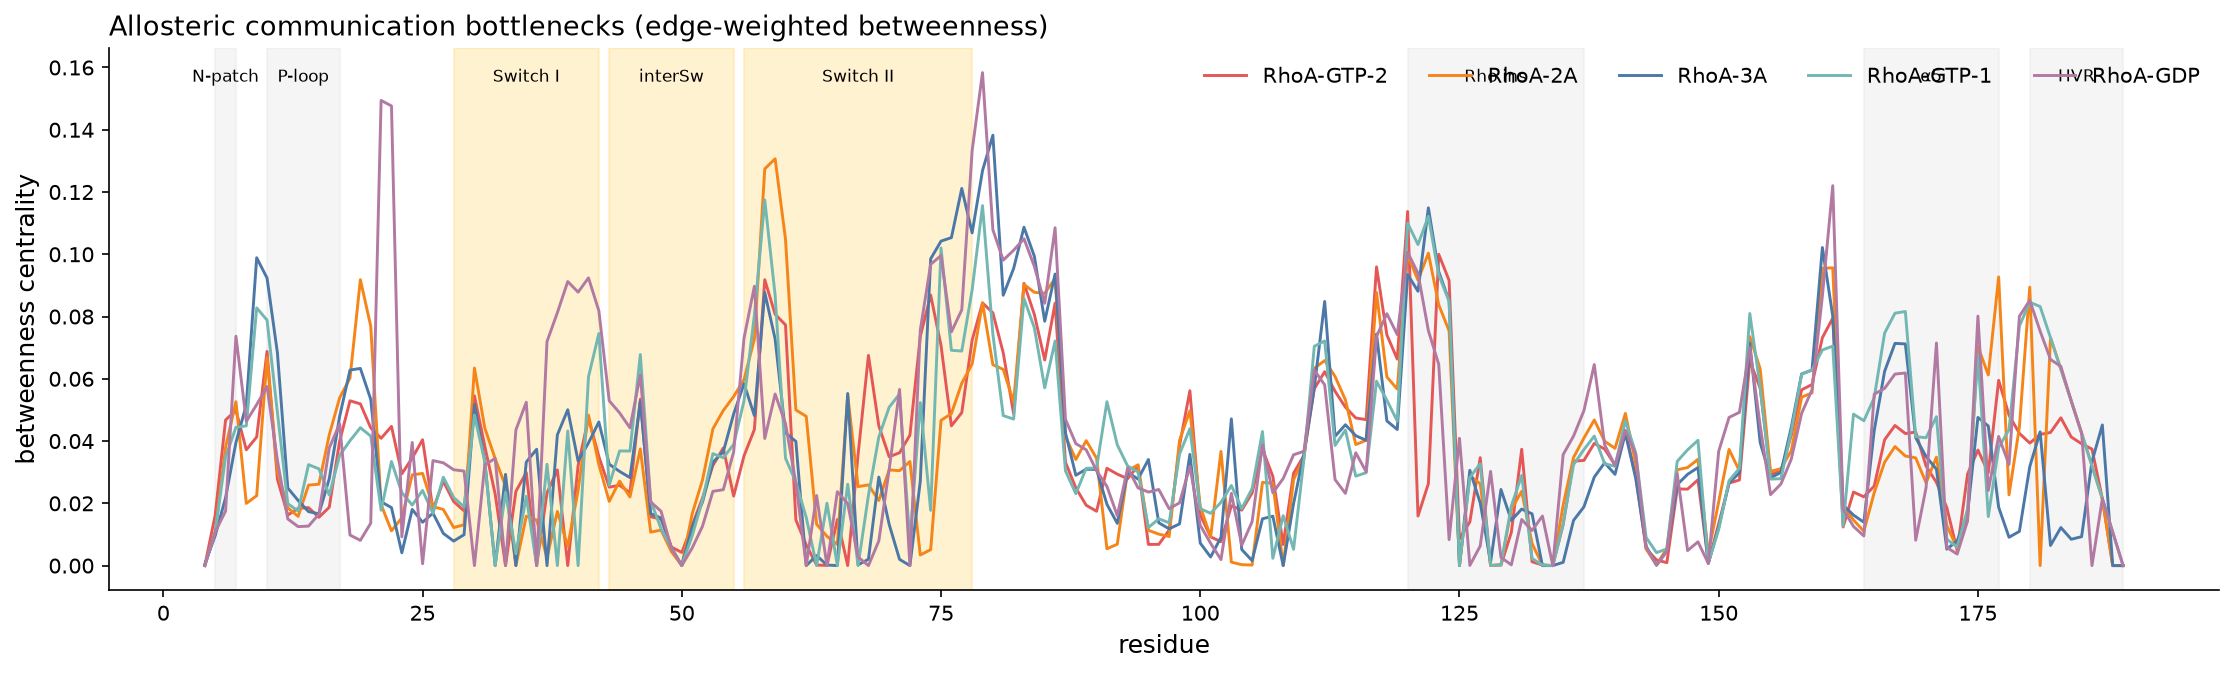

Data behind this chart, as committed beside it:
resid, GTP-2, 2A, 3A, GTP-1, GDP
4, 0.0, 0.0, 0.00047, 0.0, 0.0
5, 0.01622, 0.01081, 0.009636, 0.01081, 0.01081
6, 0.04677, 0.03801, 0.0218, 0.0349, 0.01751
7, 0.04988, 0.05264, 0.03954, 0.04442, 0.07368
8, 0.03719, 0.01998, 0.05165, 0.04489, 0.04636
9, 0.0413, 0.02244, 0.09888, 0.08278, 0.0517
10, 0.0688, 0.06686, 0.09236, 0.07885, 0.05752
11, 0.02773, 0.03026, 0.06833, 0.04918, 0.03378
12, 0.01622, 0.01857, 0.02491, 0.01992, 0.01498
13, 0.01839, 0.0158, 0.02092, 0.01751, 0.01251
14, 0.01863, 0.02585, 0.01733, 0.03243, 0.01269
15, 0.01551, 0.02615, 0.01663, 0.03108, 0.01651
16, 0.01874, 0.04201, 0.02791, 0.02268, 0.03778
17, 0.03995, 0.05388, 0.04788, 0.03537, 0.04553
18, 0.05294, 0.06022, 0.06281, 0.04013, 0.009812
19, 0.05194, 0.09183, 0.06334, 0.0443, 0.008108
20, 0.04424, 0.07691, 0.05341, 0.0416, 0.01363
21, 0.04089, 0.01957, 0.02051, 0.0178, 0.1494
22, 0.04471, 0.01116, 0.01863, 0.03343, 0.1476
23, 0.02949, 0.01533, 0.004113, 0.02344, 0.009224
24, 0.03455, 0.02914, 0.01804, 0.01945, 0.03954
25, 0.04042, 0.02961, 0.01392, 0.02415, 0.0005875
26, 0.01804, 0.01892, 0.01686, 0.01675, 0.03373
27, 0.02709, 0.01804, 0.01034, 0.02838, 0.03302
28, 0.02056, 0.01222, 0.007873, 0.02186, 0.03079
29, 0.01757, 0.0131, 0.009929, 0.01886, 0.03038
30, 0.05452, 0.06345, 0.05176, 0.04835, 0.0
31, 0.03837, 0.04418, 0.03355, 0.03337, 0.03237
32, 0.02297, 0.03437, 0.0, 0.0, 0.03443
33, 0.0, 0.0255, 0.02932, 0.02356, 0.0
34, 0.02385, 0.0, 0.0, 0.00376, 0.0436
35, 0.02991, 0.01586, 0.03325, 0.02227, 0.05247
36, 0.0, 0.01463, 0.03737, 0.0, 0.0
37, 0.02338, 0.002526, 0.0, 0.03255, 0.07197
38, 0.03073, 0.01739, 0.04201, 0.0, 0.08126
39, 0.0, 0.006169, 0.05006, 0.04324, 0.09125
40, 0.03214, 0.02421, 0.03355, 0.0, 0.08784
41, 0.04741, 0.04835, 0.03942, 0.06063, 0.09242
42, 0.03502, 0.03243, 0.04612, 0.07456, 0.08184
43, 0.02521, 0.02062, 0.03255, 0.02585, 0.05294
44, 0.02579, 0.02714, 0.03026, 0.03684, 0.04906
45, 0.02344, 0.02203, 0.02826, 0.03678, 0.04424
46, 0.05347, 0.03749, 0.05264, 0.0678, 0.06128
47, 0.01569, 0.01075, 0.01669, 0.02086, 0.02045
48, 0.01492, 0.0114, 0.01528, 0.01181, 0.01745
49, 0.005934, 0.004465, 0.005758, 0.005699, 0.005523
50, 0.00423, 0.0, 0.0, 0.0, 0.0
51, 0.01298, 0.01663, 0.0124, 0.009577, 0.00564
52, 0.02174, 0.02756, 0.02045, 0.02109, 0.01269
53, 0.0322, 0.04395, 0.0332, 0.03596, 0.02385
54, 0.03778, 0.04982, 0.03655, 0.03467, 0.02438
55, 0.02233, 0.05429, 0.04871, 0.0389, 0.03649
56, 0.03525, 0.05975, 0.0584, 0.05294, 0.07303
57, 0.04371, 0.0728, 0.04818, 0.08043, 0.08972
58, 0.09183, 0.1274, 0.08772, 0.1175, 0.04083
59, 0.08073, 0.1307, 0.0728, 0.08684, 0.05511
60, 0.07732, 0.1049, 0.0426, 0.03449, 0.04559
61, 0.01469, 0.05, 0.03989, 0.02679, 0.02656
62, 0.006639, 0.04794, 0.0, 0.01545, 0.0
63, 0.0001763, 0.01328, 0.003231, 0.0, 0.0225
... 126 more rows
